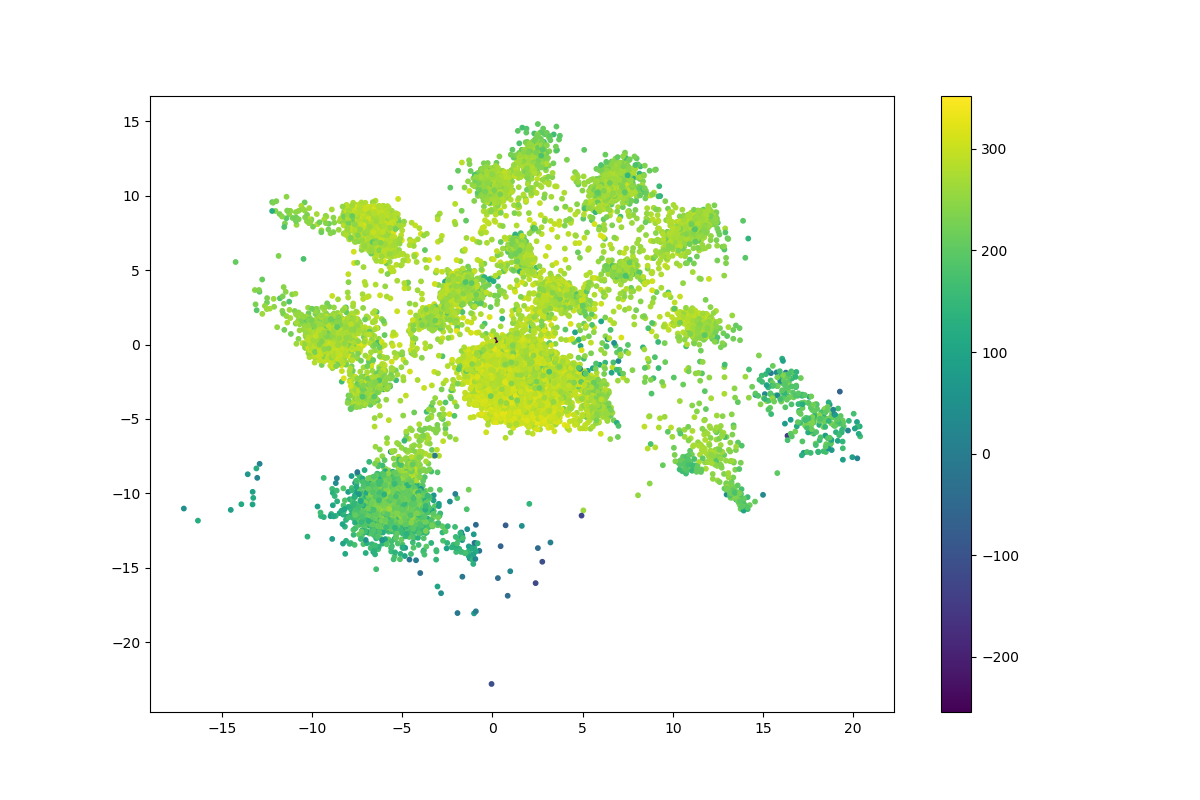

Data behind this chart, as committed beside it:
	log_likelihood
0	186.4
1	308.4
2	299.1
3	339.6
4	308.9
5	308.2
6	289.9
7	318.1
8	297.3
9	305.6
10	305.7
11	295.4
12	128
13	338.9
14	330.3
15	304.7
16	322.8
17	314.2
18	332.7
19	313
20	338.6
21	312.1
22	209.7
23	312.4
24	302.5
25	269.8
26	243.4
27	304.2
28	246.7
29	302.9
30	338.1
31	335.6
32	331.1
33	306.7
34	302
35	280.1
36	341.2
37	278.4
38	325.3
39	323.8
40	307.8
41	315.3
42	268
43	324.7
44	241.4
45	336.9
46	344
47	296.6
48	290.7
49	316.7
50	329.8
51	313.6
52	338.9
53	301.6
54	322.7
55	328.3
56	282.9
57	313.4
58	323.9
59	292.5
... 27,438 more rows
